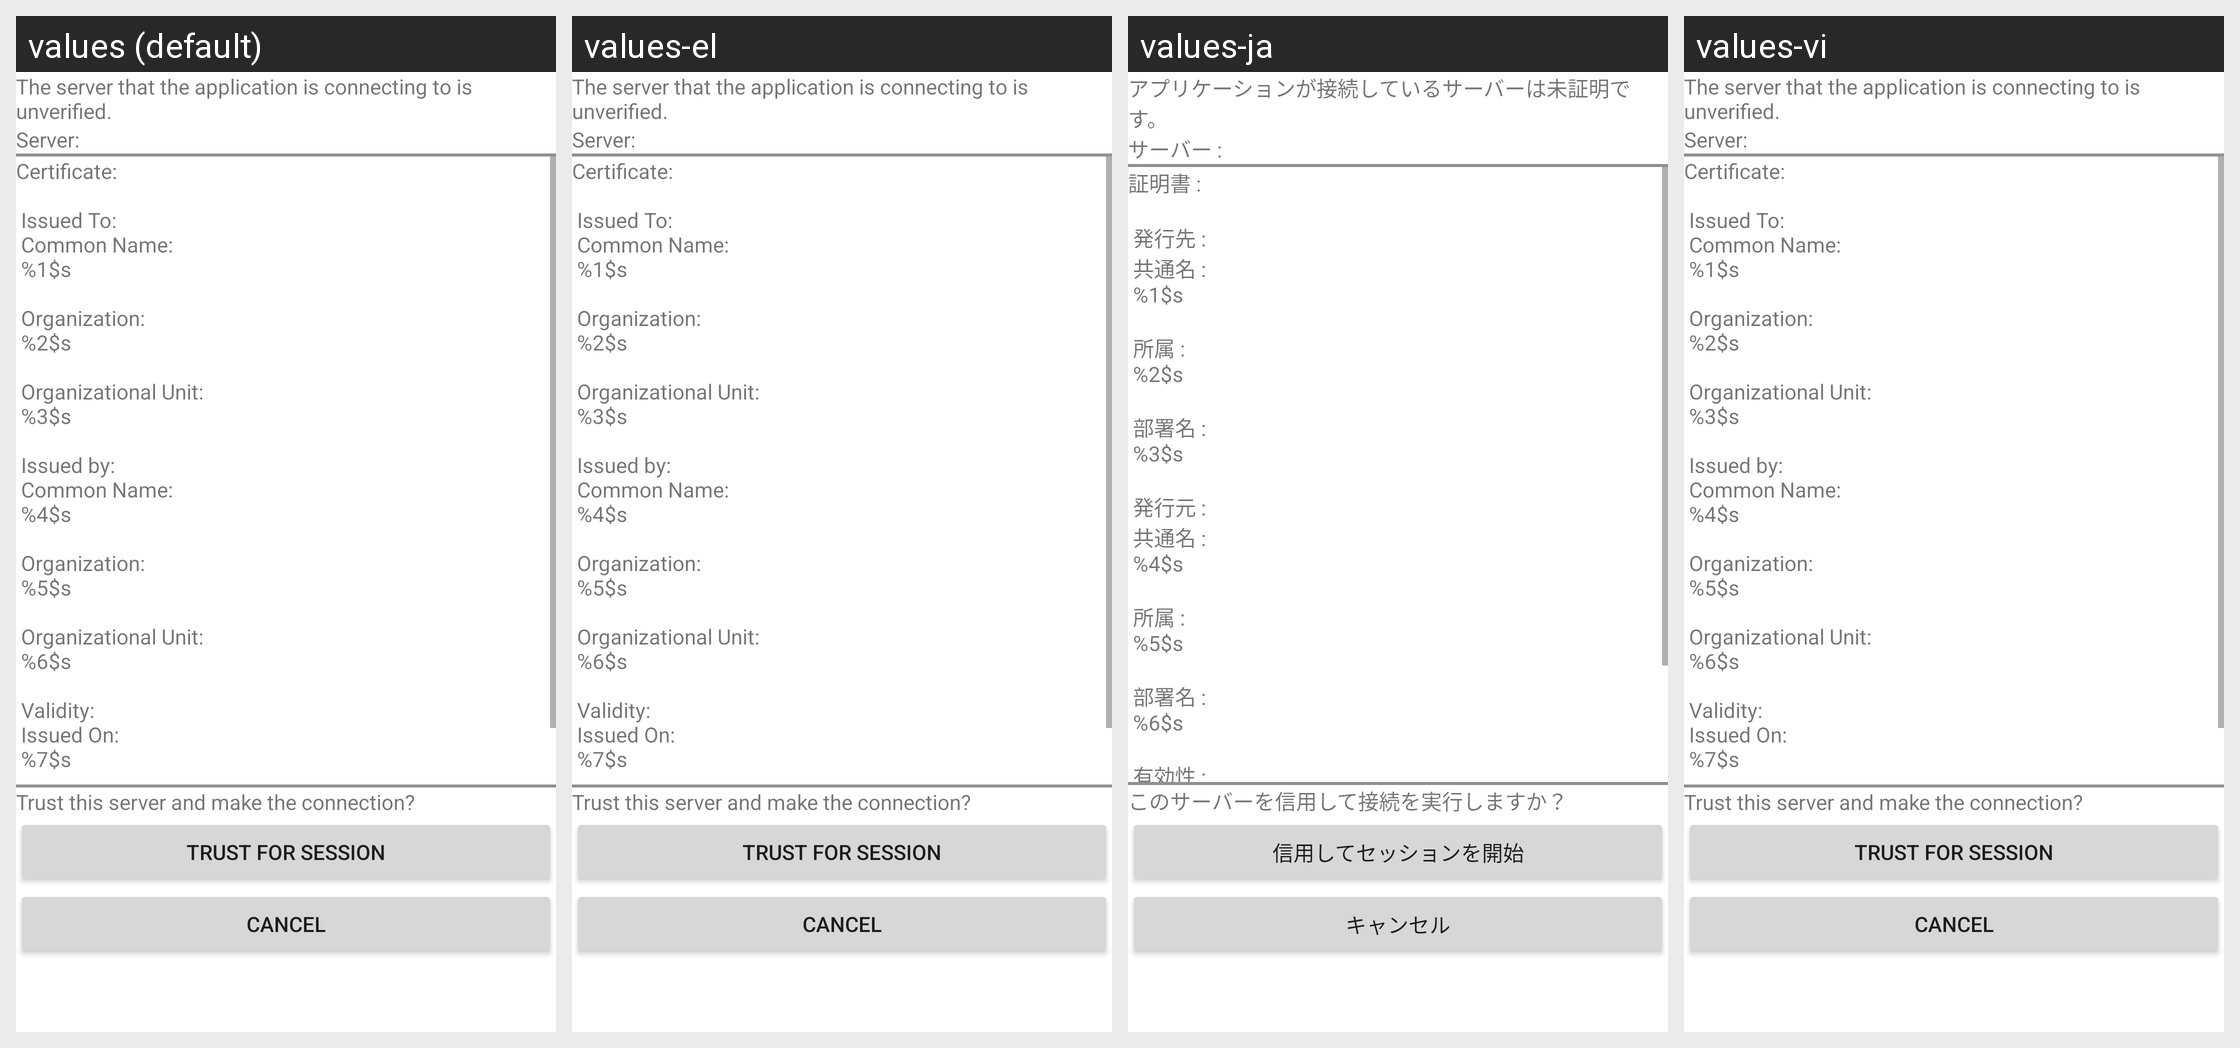

The Android screen above is rendered under several locales of the same app. Produce the string resources it draws, with the default and per-locale values.
Android screen res/layout/ssl_certificate_warning.xml rendered under 4 locales, left to right: values (default), values-el, values-ja, values-vi. Device: Nexus 5 (rendered at 1080×1920; each locale shown at half size, 540×960, under a caption strip naming it); theme Theme.MaterialComponents.DayNight.NoActionBar.
Other locales in the repository, not shown: values-af, values-am, values-ar, values-as, values-az, values-be, values-bg, values-bn, values-bs, values-ca, values-cs, values-da, values-de, values-en-rGB, values-es, values-es-rUS, values-et, values-eu, values-fa, values-fi, values-fr, values-fr-rCA, values-gl, values-gu, values-hi, values-hr, values-hu, values-hy, values-in, values-is, values-it, values-iw, values-ka, values-kk, values-km, values-kn, values-ko, values-ky, values-lo, values-lt, values-lv, values-mk, values-ml, values-mn, values-mr, values-ms, values-my, values-nb, values-ne, values-nl, values-or, values-pa, values-pl, values-pt, values-pt-rBR, values-pt-rPT, values-ro, values-ru, values-si, values-sk, values-sl, values-sq, values-sr, values-sv, values-sw, values-ta, values-te, values-th, values-tl, values-tr, values-uk, values-ur, values-uz, values-zh-rCN, values-zh-rHK, values-zh-rTW, values-zu.
Strings drawn on this screen, with the default value and each locale's value (text and hints the layout hard-codes, and strings that could not be matched under every locale, appear in the picture but are not listed):

IDA_CURL_INTERFACE_UNVERSER_2
  values: The server that the application is connecting to is unverified.
  values-el: The server that the application is connecting to is unverified.
  values-ja: アプリケーションが接続しているサーバーは未証明です。
  values-vi: The server that the application is connecting to is unverified.

IDA_CURL_INTERFACE_SERVER
  values: Server:
  values-el: Server:
  values-ja: サーバー :
  values-vi: Server:

IDA_CERTIFICATE_DETAILS
  values: Certificate:
       
       Issued To:
       Common Name:
       %1$s
       
       Organization:
       %2$s
       
       Organizational Unit:
       %3$s
       
       Issued by:
       Common Name:
       %4$s
       
       Organization:
       %5$s
       
       Organizational Unit:
       %6$s
       
       Validity:
       Issued On:
       %7$s
       
       Expires On:
       %8$s
  values-el: Certificate:
       
       Issued To:
       Common Name:
       %1$s
       
       Organization:
       %2$s
       
       Organizational Unit:
       %3$s
       
       Issued by:
       Common Name:
       %4$s
       
       Organization:
       %5$s
       
       Organizational Unit:
       %6$s
       
       Validity:
       Issued On:
       %7$s
       
       Expires On:
       %8$s
  values-ja: 証明書 :
       
       発行先 :
       共通名 :
       %1$s
       
       所属 :
       %2$s
       
       部署名 :
       %3$s
       
       発行元 :
       共通名 :
       %4$s
       
       所属 :
       %5$s
       
       部署名 :
       %6$s
       
       有効性 :
       発行日 :
       %7$s
       
       有効期限 :
       %8$s
  values-vi: Certificate:
       
       Issued To:
       Common Name:
       %1$s
       
       Organization:
       %2$s
       
       Organizational Unit:
       %3$s
       
       Issued by:
       Common Name:
       %4$s
       
       Organization:
       %5$s
       
       Organizational Unit:
       %6$s
       
       Validity:
       Issued On:
       %7$s
       
       Expires On:
       %8$s

IDA_CURL_INTERFACE_TRUSTSER
  values: Trust this server and make the connection?
  values-el: Trust this server and make the connection?
  values-ja: このサーバーを信用して接続を実行しますか？
  values-vi: Trust this server and make the connection?

IDA_CURL_INTERFACE_THISSESS
  values: Trust for Session
  values-el: Trust for Session
  values-ja: 信用してセッションを開始
  values-vi: Trust for Session

IDA_CURL_INTERFACE_NOSESS
  values: Cancel
  values-el: Cancel
  values-ja: キャンセル
  values-vi: Cancel
